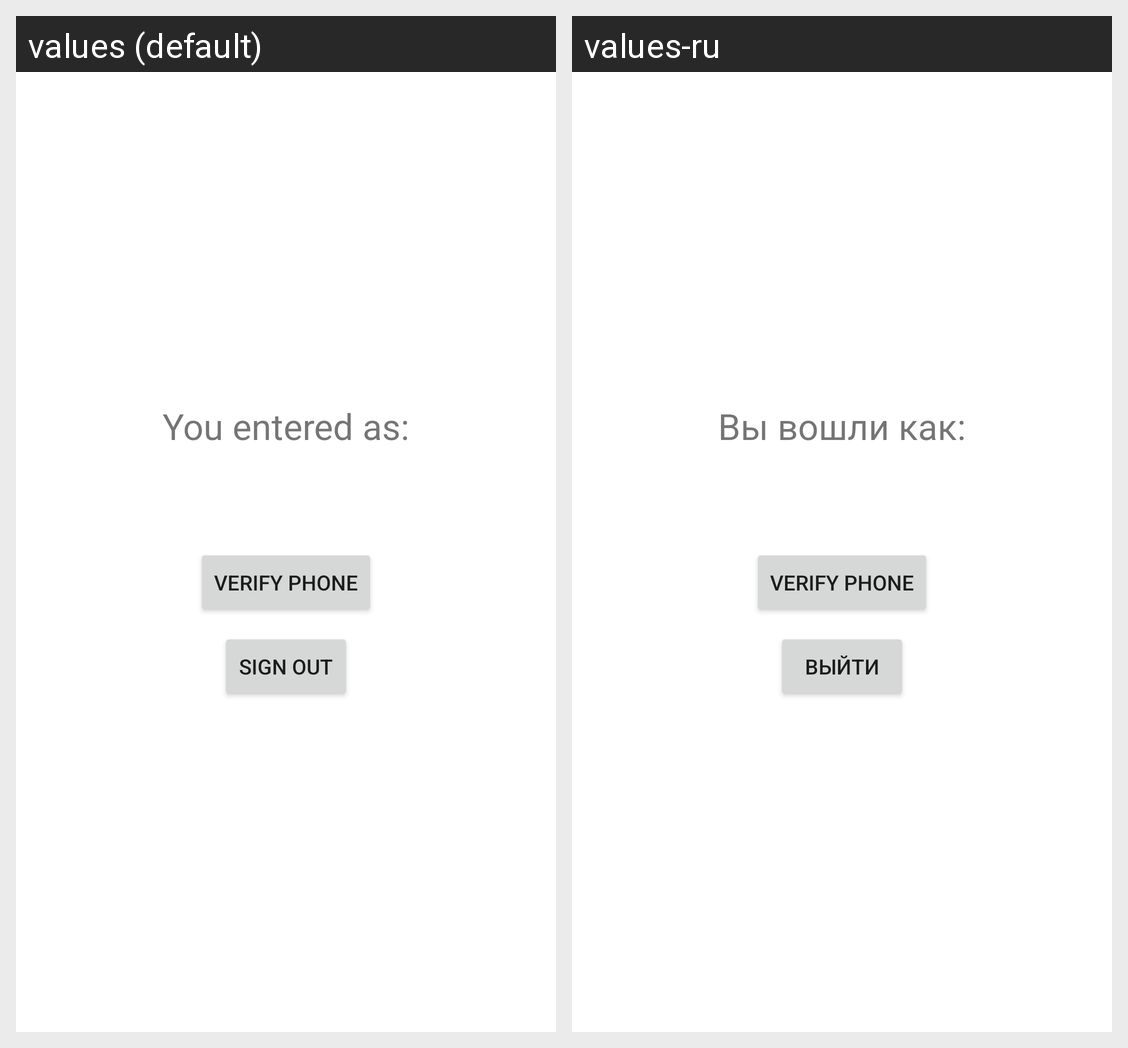

Translations of the strings shown on this Android screen, per locale in the grid:
Android screen res/layout/fragment_phone_verification.xml rendered under 2 locales, left to right: values (default), values-ru. Device: Nexus 5 (rendered at 1080×1920; each locale shown at half size, 540×960, under a caption strip naming it); theme Theme.LearningWords.
Strings drawn on this screen, with the default value and each locale's value (text and hints the layout hard-codes, and strings that could not be matched under every locale, appear in the picture but are not listed):

email_entered_as_text
  values: You entered as:
  values-ru: Вы вошли как:

sign_out
  values: Sign Out
  values-ru: Выйти
